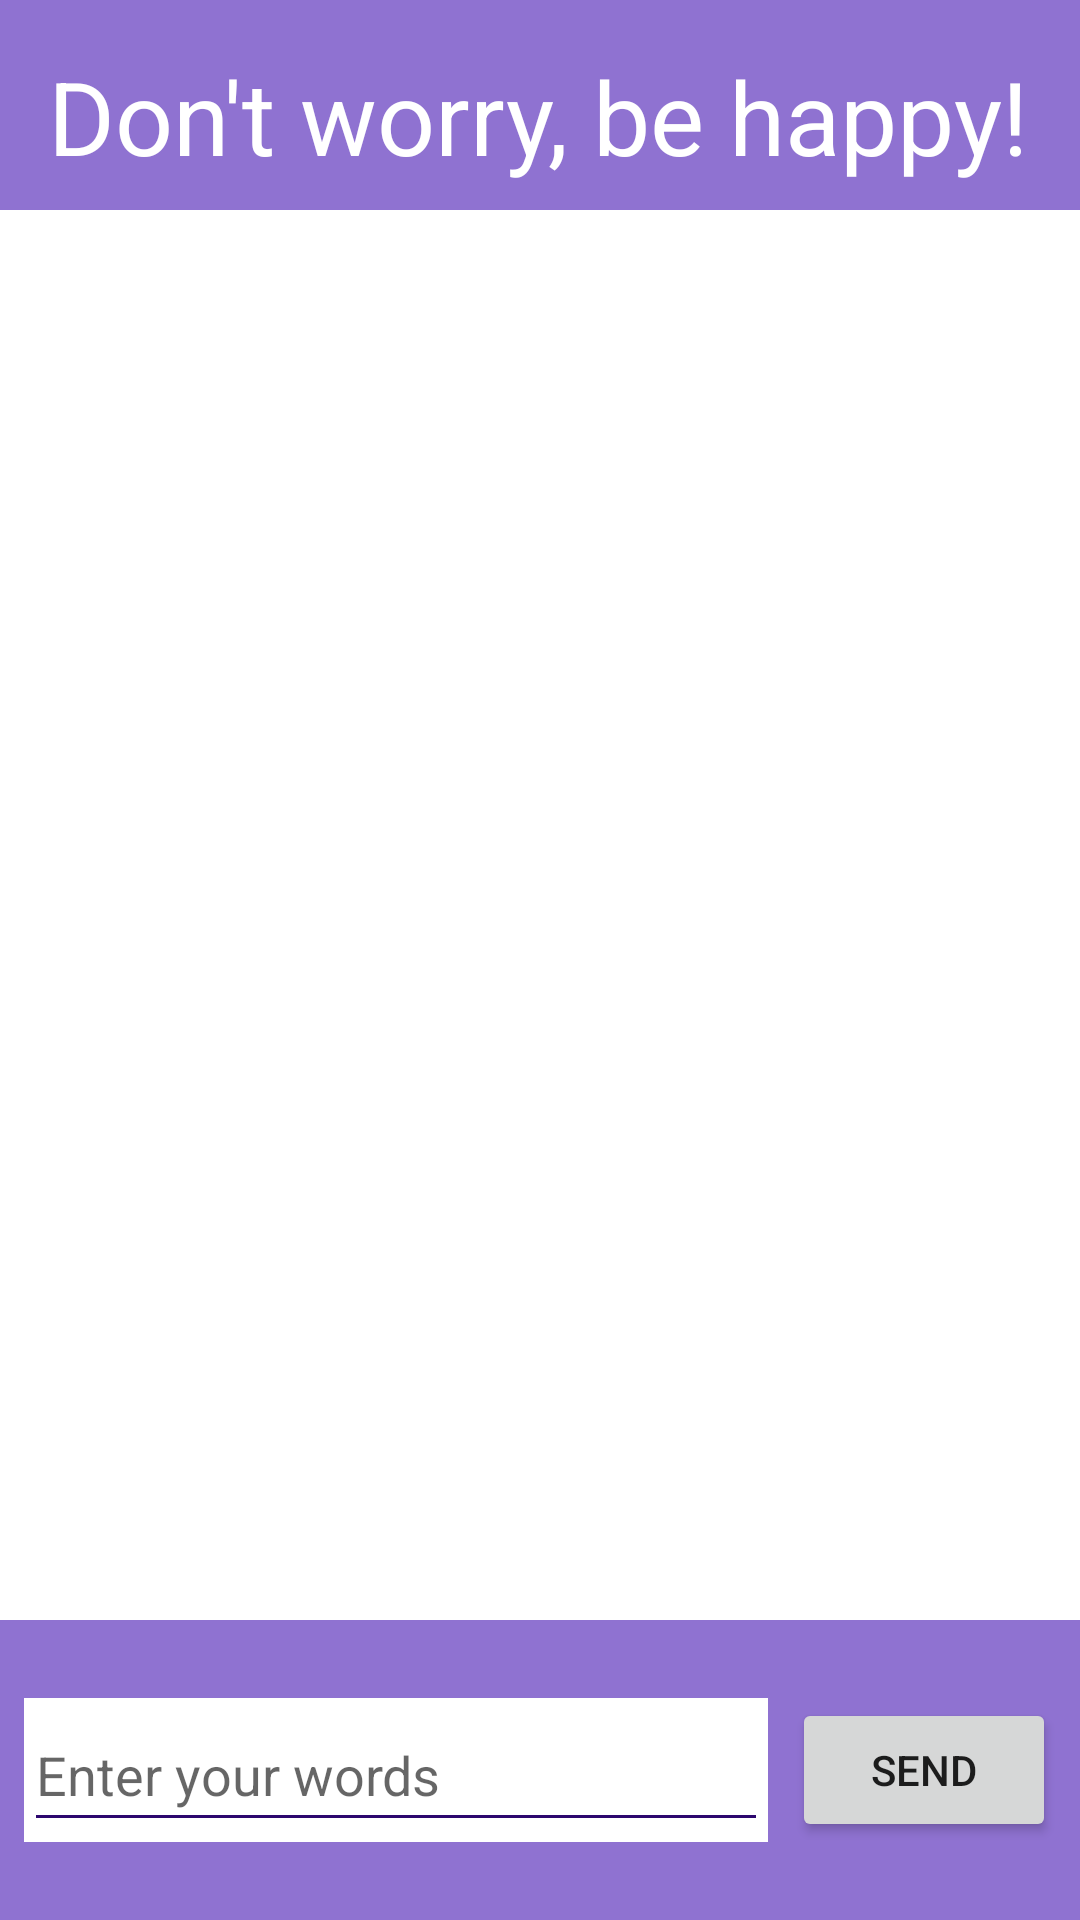

Write the Android layout XML for this screen, with the resource values it uses.
<!-- AndroidManifest.xml: application theme Theme.EMOSensor -->
<!-- res/layout/activity_emo_event.xml -->
<?xml version="1.0" encoding="utf-8"?>
<androidx.constraintlayout.widget.ConstraintLayout xmlns:android="http://schemas.android.com/apk/res/android"
    xmlns:app="http://schemas.android.com/apk/res-auto"
    xmlns:tools="http://schemas.android.com/tools"
    android:id="@+id/idk"
    android:layout_width="match_parent"
    android:layout_height="match_parent"
    android:background="#8F72D1"
    tools:context=".Emo.EmoEvent">

    <TextView
        android:id="@+id/userNameShowOnScr"
        android:layout_width="wrap_content"
        android:layout_height="wrap_content"
        android:layout_marginStart="16dp"
        android:layout_marginTop="16dp"
        android:text="Don't worry, be happy!"
        android:textColor="#FFFFFF"
        android:textSize="34sp"
        app:layout_constraintStart_toStartOf="parent"
        app:layout_constraintTop_toTopOf="parent" />

    <Button
        android:id="@+id/sendEmo"
        android:layout_width="wrap_content"
        android:layout_height="48dp"
        android:layout_marginTop="16dp"
        android:layout_marginEnd="8dp"
        android:layout_marginBottom="16dp"
        android:text="Send"
        app:layout_constraintBottom_toBottomOf="parent"
        app:layout_constraintEnd_toEndOf="parent"
        app:layout_constraintTop_toBottomOf="@id/scrollViewEmo" />

    <androidx.constraintlayout.widget.ConstraintLayout
        android:id="@+id/frameLayout"
        android:layout_width="0dp"
        android:layout_height="48dp"
        android:layout_marginStart="8dp"
        android:layout_marginTop="16dp"
        android:layout_marginEnd="8dp"
        android:layout_marginBottom="16dp"
        android:background="#FFFFFF"
        app:layout_constraintBottom_toBottomOf="parent"
        app:layout_constraintEnd_toStartOf="@+id/sendEmo"
        app:layout_constraintStart_toStartOf="parent"
        app:layout_constraintTop_toBottomOf="@id/scrollViewEmo">
        android:layout_width="0dp"
        android:layout_height="wrap_content"
        android:layout_marginStart="16dp"
        android:layout_marginTop="16dp"
        android:layout_marginEnd="16dp"

        <EditText
            android:id="@+id/emoEntries"
            android:layout_width="0dp"
            android:layout_height="48dp"
            android:backgroundTint="#2C076E"
            android:hint="Enter your words"
            app:layout_constraintBottom_toBottomOf="parent"
            app:layout_constraintEnd_toEndOf="parent"
            app:layout_constraintHorizontal_bias="0.0"
            app:layout_constraintStart_toStartOf="parent"
            app:layout_constraintTop_toTopOf="parent"
            app:layout_constraintVertical_bias="1.0" />

    </androidx.constraintlayout.widget.ConstraintLayout>

    <ScrollView
        android:id="@+id/scrollViewEmo"
        android:layout_width="409dp"
        android:layout_height="0dp"
        android:layout_marginTop="70dp"
        android:layout_marginBottom="100dp"
        android:background="#FFFFFF"
        app:layout_constraintBottom_toBottomOf="parent"
        app:layout_constraintEnd_toEndOf="parent"
        app:layout_constraintStart_toStartOf="parent"
        app:layout_constraintTop_toTopOf="parent"
        tools:ignore="SpeakableTextPresentCheck">

        <LinearLayout
            android:id="@+id/LinearLayoutEmo"
            android:layout_width="match_parent"
            android:layout_height="wrap_content"
            android:orientation="vertical" />
    </ScrollView>

</androidx.constraintlayout.widget.ConstraintLayout>
<!-- resources referenced by this layout -->
<resources>
  <style name="Theme.EMOSensor" parent="Theme.MaterialComponents.DayNight.DarkActionBar">
          
          <item name="colorPrimary">@color/purple_500</item>
          <item name="colorPrimaryVariant">@color/purple_700</item>
          <item name="colorOnPrimary">@color/white</item>
          
          <item name="colorSecondary">@color/teal_200</item>
          <item name="colorSecondaryVariant">@color/teal_700</item>
          <item name="colorOnSecondary">@color/black</item>
          
          <item name="android:statusBarColor" tools:targetApi="l">?attr/colorPrimaryVariant</item>
          
      </style>
  <!-- not gathered from this repository: default colours our renderer supplied (Android Studio template values) -->
  <color name="purple_500">#FF6200EE</color>
  <color name="purple_700">#FF3700B3</color>
  <color name="teal_200">#FF03DAC5</color>
  <color name="teal_700">#FF018786</color>
  <color name="black">#FF000000</color>
  <color name="white">#FFFFFFFF</color>
</resources>
